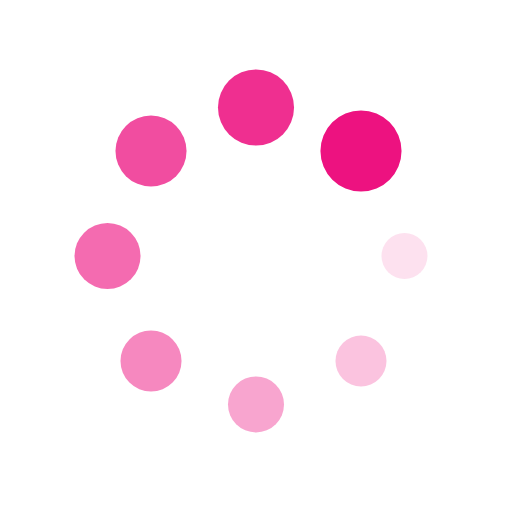
t = 0.00 s
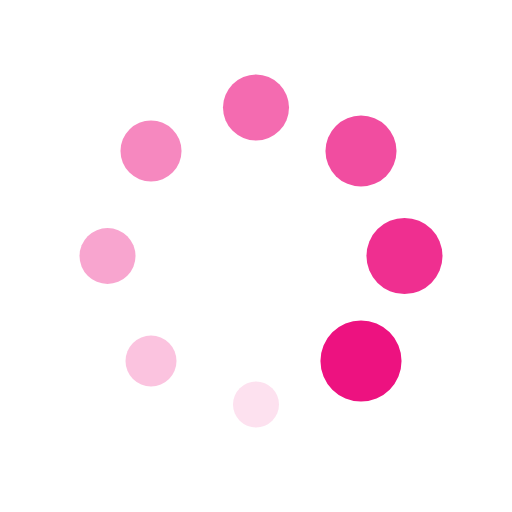
t = 0.20 s
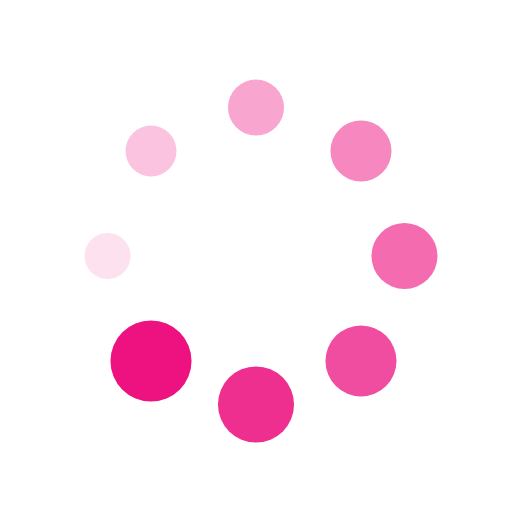
t = 0.40 s
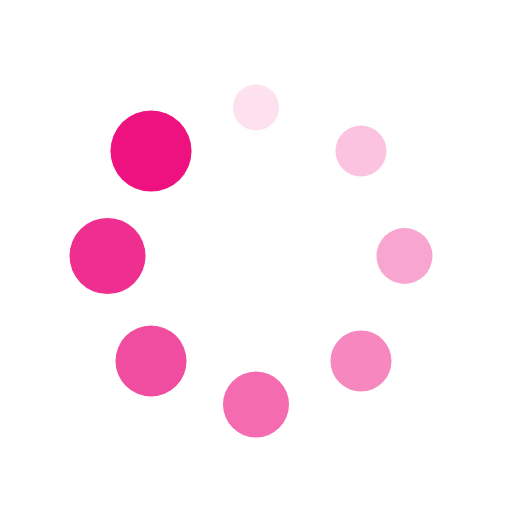
t = 0.60 s

The animated SVG that drew these frames (rendered in a browser with its animation timeline set to each time). Animation: 16 SMIL elements (animate=8,animateTransform=8); one cycle of 0.80 s, repeats indefinitely.

<?xml version="1.0" encoding="utf-8"?>
<svg xmlns="http://www.w3.org/2000/svg" xmlns:xlink="http://www.w3.org/1999/xlink" style="margin: auto; background: rgba(255, 255, 255, 0); display: block; shape-rendering: auto; animation-play-state: running; animation-delay: 0s;" width="204px" height="204px" viewBox="0 0 100 100" preserveAspectRatio="xMidYMid">
<g transform="translate(79,50)" style="animation-play-state: running; animation-delay: 0s;">
<g transform="rotate(0)" style="animation-play-state: running; animation-delay: 0s;">
<circle cx="0" cy="0" r="4" fill="#ed1280" fill-opacity="1" style="animation-play-state: running; animation-delay: 0s;">
  <animateTransform attributeName="transform" type="scale" begin="-0.7s" values="1.98 1.98;1 1" keyTimes="0;1" dur="0.8s" repeatCount="indefinite" style="animation-play-state: running; animation-delay: 0s;"></animateTransform>
  <animate attributeName="fill-opacity" keyTimes="0;1" dur="0.8s" repeatCount="indefinite" values="1;0" begin="-0.7s" style="animation-play-state: running; animation-delay: 0s;"></animate>
</circle>
</g>
</g><g transform="translate(70.50609665440987,70.50609665440987)" style="animation-play-state: running; animation-delay: 0s;">
<g transform="rotate(45)" style="animation-play-state: running; animation-delay: 0s;">
<circle cx="0" cy="0" r="4" fill="#ed1280" fill-opacity="0.875" style="animation-play-state: running; animation-delay: 0s;">
  <animateTransform attributeName="transform" type="scale" begin="-0.6s" values="1.98 1.98;1 1" keyTimes="0;1" dur="0.8s" repeatCount="indefinite" style="animation-play-state: running; animation-delay: 0s;"></animateTransform>
  <animate attributeName="fill-opacity" keyTimes="0;1" dur="0.8s" repeatCount="indefinite" values="1;0" begin="-0.6s" style="animation-play-state: running; animation-delay: 0s;"></animate>
</circle>
</g>
</g><g transform="translate(50,79)" style="animation-play-state: running; animation-delay: 0s;">
<g transform="rotate(90)" style="animation-play-state: running; animation-delay: 0s;">
<circle cx="0" cy="0" r="4" fill="#ed1280" fill-opacity="0.75" style="animation-play-state: running; animation-delay: 0s;">
  <animateTransform attributeName="transform" type="scale" begin="-0.5s" values="1.98 1.98;1 1" keyTimes="0;1" dur="0.8s" repeatCount="indefinite" style="animation-play-state: running; animation-delay: 0s;"></animateTransform>
  <animate attributeName="fill-opacity" keyTimes="0;1" dur="0.8s" repeatCount="indefinite" values="1;0" begin="-0.5s" style="animation-play-state: running; animation-delay: 0s;"></animate>
</circle>
</g>
</g><g transform="translate(29.493903345590123,70.50609665440987)" style="animation-play-state: running; animation-delay: 0s;">
<g transform="rotate(135)" style="animation-play-state: running; animation-delay: 0s;">
<circle cx="0" cy="0" r="4" fill="#ed1280" fill-opacity="0.625" style="animation-play-state: running; animation-delay: 0s;">
  <animateTransform attributeName="transform" type="scale" begin="-0.4s" values="1.98 1.98;1 1" keyTimes="0;1" dur="0.8s" repeatCount="indefinite" style="animation-play-state: running; animation-delay: 0s;"></animateTransform>
  <animate attributeName="fill-opacity" keyTimes="0;1" dur="0.8s" repeatCount="indefinite" values="1;0" begin="-0.4s" style="animation-play-state: running; animation-delay: 0s;"></animate>
</circle>
</g>
</g><g transform="translate(21,50)" style="animation-play-state: running; animation-delay: 0s;">
<g transform="rotate(180)" style="animation-play-state: running; animation-delay: 0s;">
<circle cx="0" cy="0" r="4" fill="#ed1280" fill-opacity="0.5" style="animation-play-state: running; animation-delay: 0s;">
  <animateTransform attributeName="transform" type="scale" begin="-0.3s" values="1.98 1.98;1 1" keyTimes="0;1" dur="0.8s" repeatCount="indefinite" style="animation-play-state: running; animation-delay: 0s;"></animateTransform>
  <animate attributeName="fill-opacity" keyTimes="0;1" dur="0.8s" repeatCount="indefinite" values="1;0" begin="-0.3s" style="animation-play-state: running; animation-delay: 0s;"></animate>
</circle>
</g>
</g><g transform="translate(29.493903345590116,29.493903345590123)" style="animation-play-state: running; animation-delay: 0s;">
<g transform="rotate(225)" style="animation-play-state: running; animation-delay: 0s;">
<circle cx="0" cy="0" r="4" fill="#ed1280" fill-opacity="0.375" style="animation-play-state: running; animation-delay: 0s;">
  <animateTransform attributeName="transform" type="scale" begin="-0.2s" values="1.98 1.98;1 1" keyTimes="0;1" dur="0.8s" repeatCount="indefinite" style="animation-play-state: running; animation-delay: 0s;"></animateTransform>
  <animate attributeName="fill-opacity" keyTimes="0;1" dur="0.8s" repeatCount="indefinite" values="1;0" begin="-0.2s" style="animation-play-state: running; animation-delay: 0s;"></animate>
</circle>
</g>
</g><g transform="translate(49.99999999999999,21)" style="animation-play-state: running; animation-delay: 0s;">
<g transform="rotate(270)" style="animation-play-state: running; animation-delay: 0s;">
<circle cx="0" cy="0" r="4" fill="#ed1280" fill-opacity="0.25" style="animation-play-state: running; animation-delay: 0s;">
  <animateTransform attributeName="transform" type="scale" begin="-0.1s" values="1.98 1.98;1 1" keyTimes="0;1" dur="0.8s" repeatCount="indefinite" style="animation-play-state: running; animation-delay: 0s;"></animateTransform>
  <animate attributeName="fill-opacity" keyTimes="0;1" dur="0.8s" repeatCount="indefinite" values="1;0" begin="-0.1s" style="animation-play-state: running; animation-delay: 0s;"></animate>
</circle>
</g>
</g><g transform="translate(70.50609665440987,29.493903345590116)" style="animation-play-state: running; animation-delay: 0s;">
<g transform="rotate(315)" style="animation-play-state: running; animation-delay: 0s;">
<circle cx="0" cy="0" r="4" fill="#ed1280" fill-opacity="0.125" style="animation-play-state: running; animation-delay: 0s;">
  <animateTransform attributeName="transform" type="scale" begin="0s" values="1.98 1.98;1 1" keyTimes="0;1" dur="0.8s" repeatCount="indefinite" style="animation-play-state: running; animation-delay: 0s;"></animateTransform>
  <animate attributeName="fill-opacity" keyTimes="0;1" dur="0.8s" repeatCount="indefinite" values="1;0" begin="0s" style="animation-play-state: running; animation-delay: 0s;"></animate>
</circle>
</g>
</g>
<!-- [ldio] generated by https://loading.io/ --></svg>
